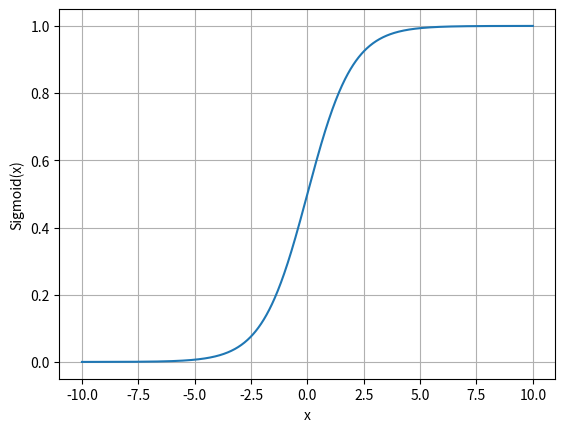

The matplotlib source for this figure:
import numpy as np
import matplotlib.pyplot as plt


x = np.linspace(-10,10,1000)
y = 1/(1+np.exp(-x))


plt.plot(x,y)
plt.xlabel("x")
plt.ylabel("Sigmoid(x)")
plt.grid(True)
plt.show()
